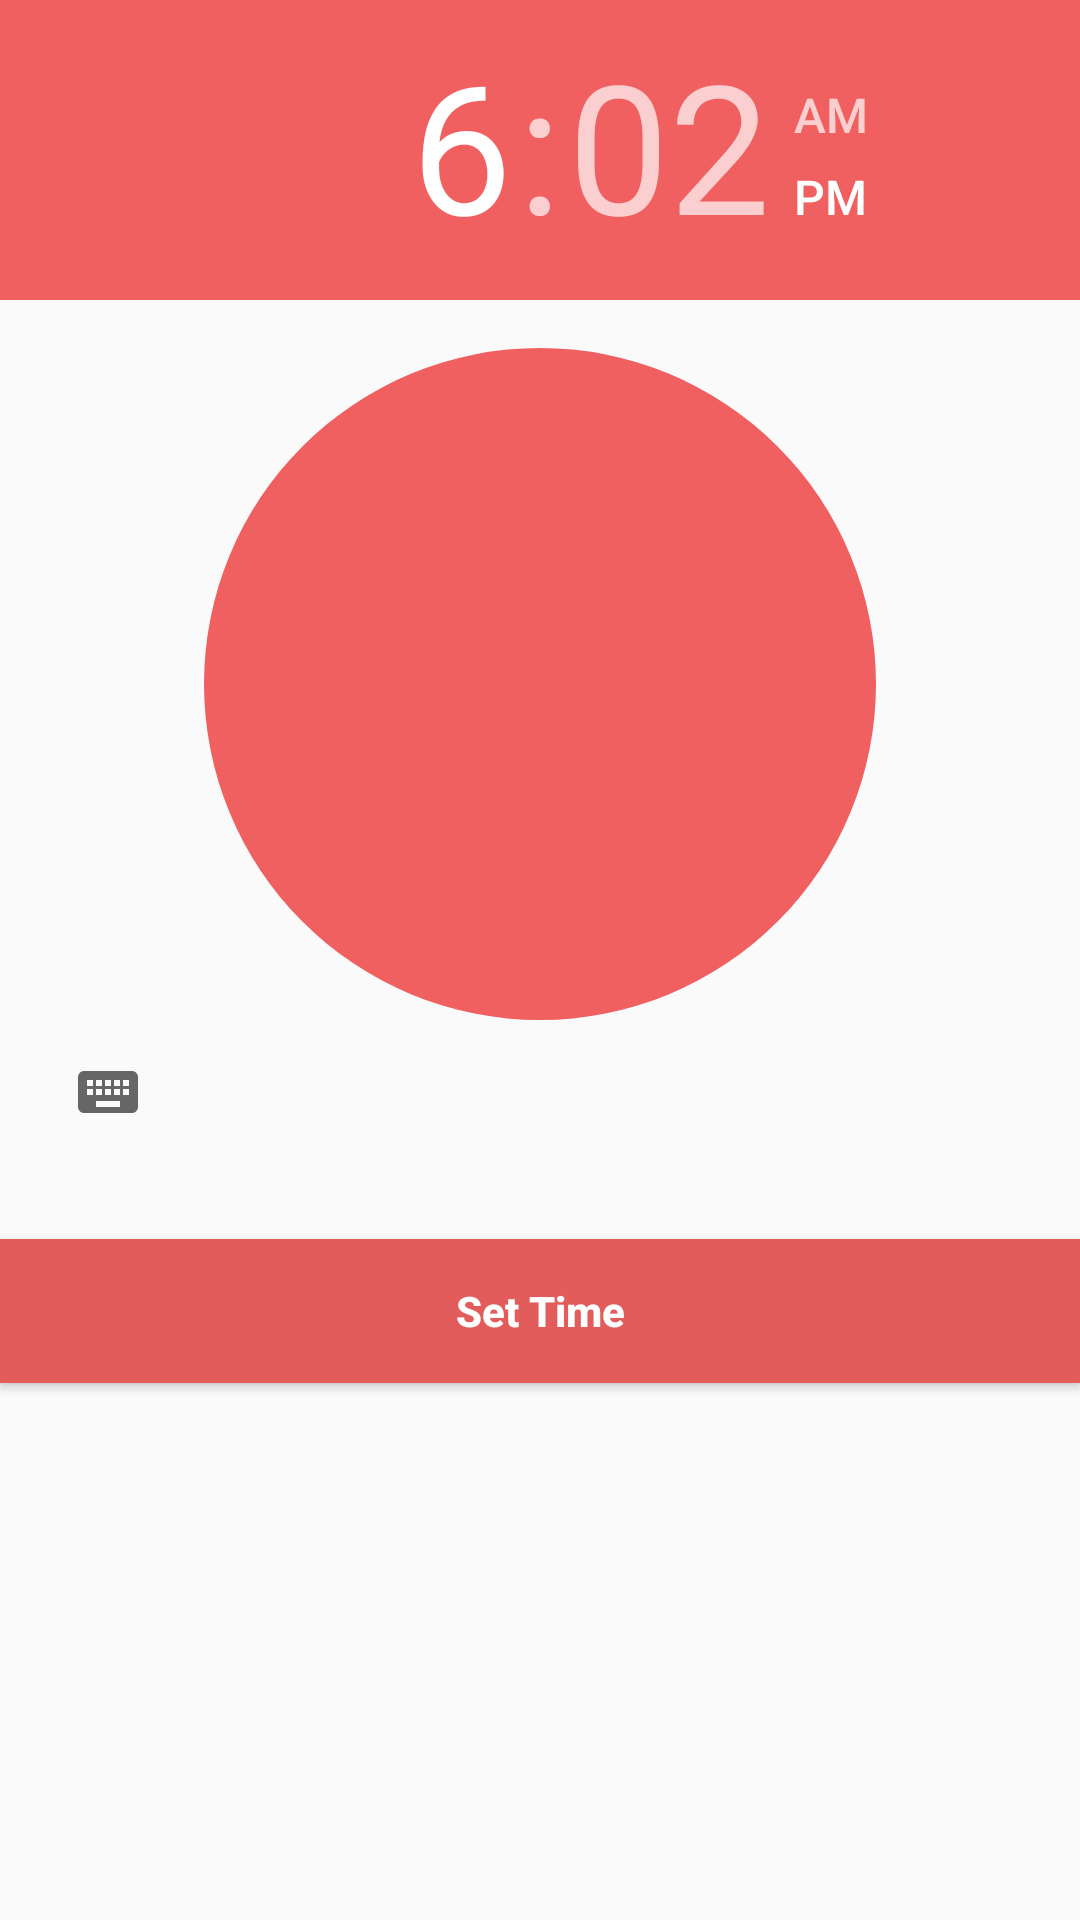

The Android layout XML behind this screen, and the referenced resources:
<!-- AndroidManifest.xml: application theme AppTheme -->
<!-- res/layout/select_time_dialog.xml -->
<?xml version="1.0" encoding="utf-8"?>
<RelativeLayout xmlns:android="http://schemas.android.com/apk/res/android"
    xmlns:tools="http://schemas.android.com/tools" android:layout_width="match_parent"
    android:layout_height="wrap_content"
    tools:context="com.sixmo.RequestEventActivity">

    <Button
        android:text="Set Time"
        android:id="@+id/setTime"
        android:textColor="#FFFFFF"
        android:textAllCaps="false"
        android:textStyle="bold"
        android:background="@color/colorPrimaryDark"
        android:layout_width="match_parent"
        android:layout_height="wrap_content"
        android:layout_below="@+id/timePicker"
        android:layout_alignParentLeft="true"
        android:layout_alignParentStart="true"
        android:layout_marginTop="25dp" />

    <TimePicker
        android:layout_width="match_parent"
        android:layout_height="wrap_content"
        android:id="@+id/timePicker"
        android:headerBackground="@color/colorPrimary"
        android:numbersSelectorColor="@color/colorPrimary"
        android:numbersBackgroundColor="@color/colorPrimary"
        android:numbersTextColor="@color/colorPrimary"
        android:layout_gravity="right|center_vertical"
        android:layout_alignParentTop="true"
        android:layout_alignParentRight="true"
        android:layout_alignParentEnd="true" />

</RelativeLayout>
<!-- resources referenced by this layout -->
<resources>
  <color name="colorPrimary">#f06060</color>
  <color name="colorPrimaryDark">#e25c5c</color>
  <style name="AppTheme" parent="Theme.AppCompat.Light.DarkActionBar">
          
          <item name="colorPrimary">@color/colorPrimary</item>
          <item name="colorPrimaryDark">@color/colorPrimaryDark</item>
          <item name="colorAccent">@color/colorAccent</item>
      </style>
  <color name="colorAccent">#f06060</color>
</resources>
